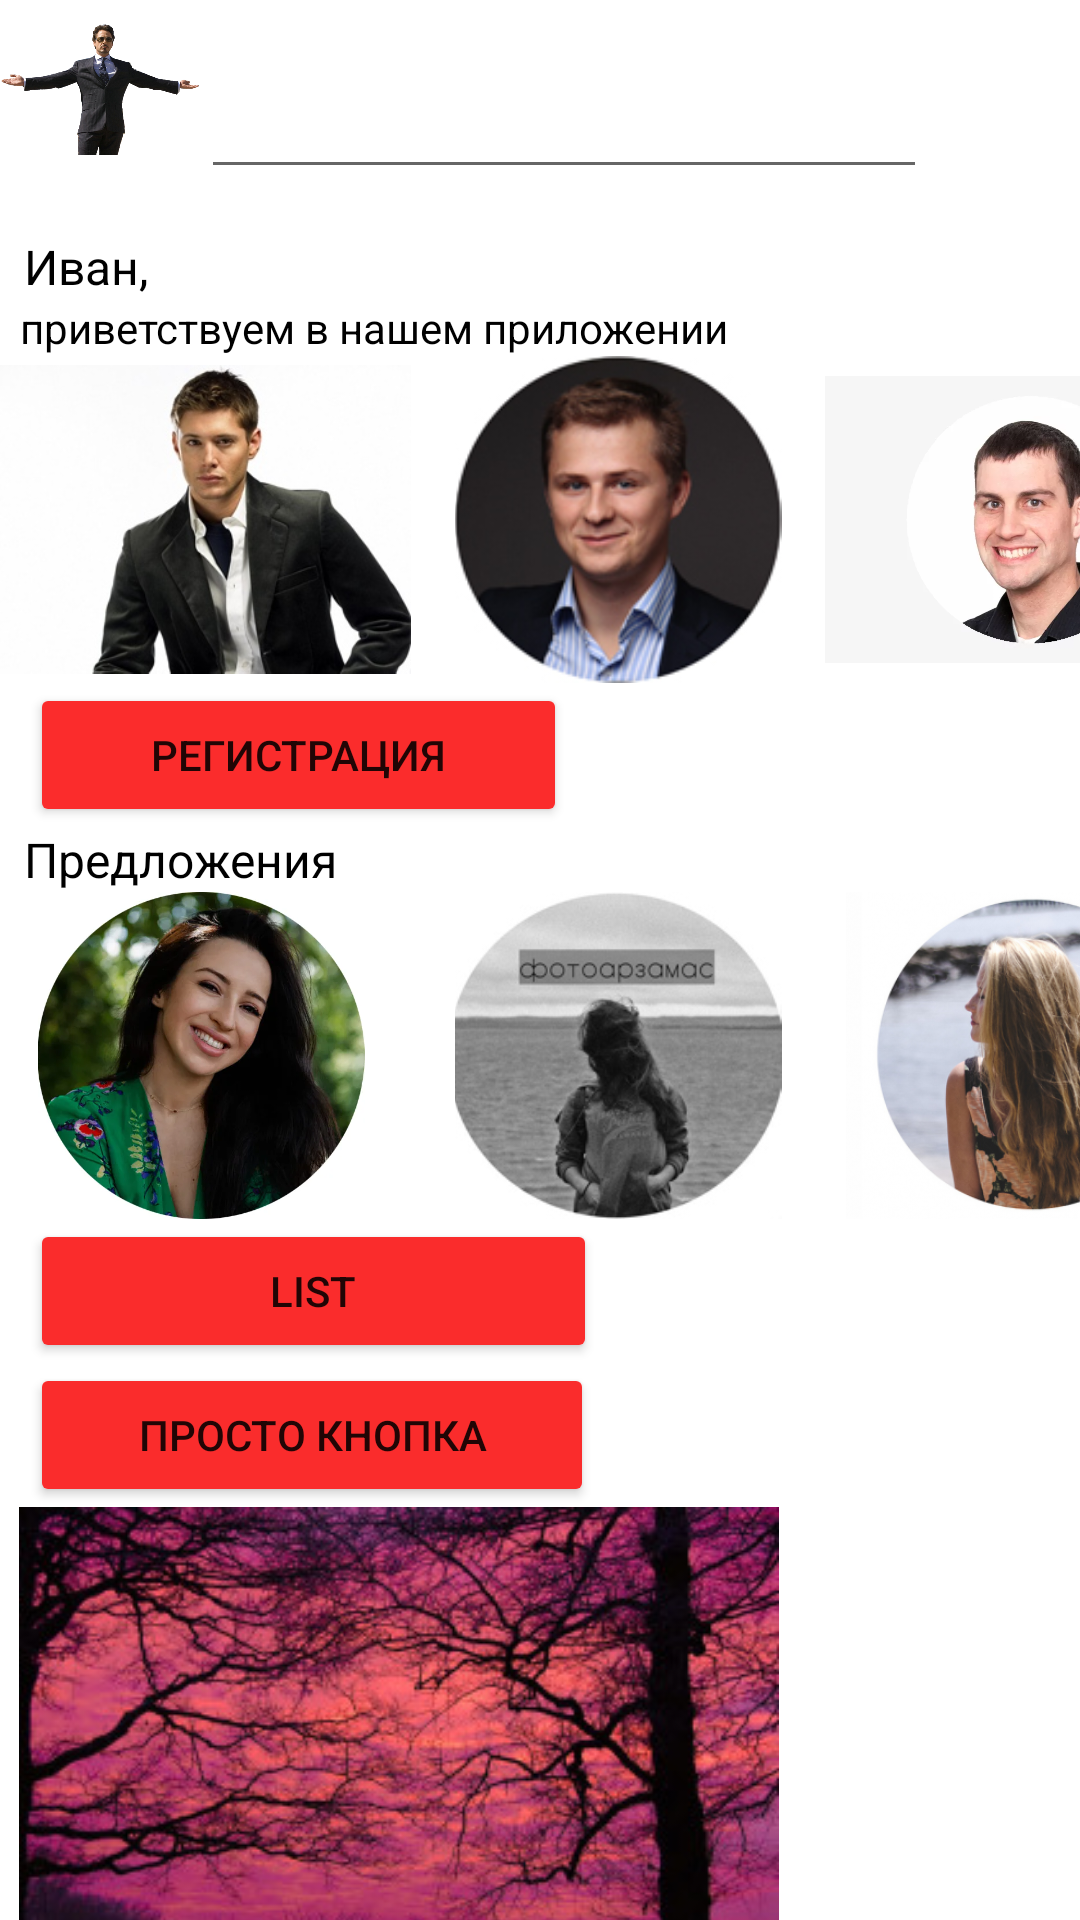

Here is an Android app screen rendered from its layout file. Give the layout XML and the strings, colors and styles it references.
<!-- AndroidManifest.xml: application theme Theme.Pr7Owchinnikow -->
<!-- res/layout/activity_profile.xml -->
<?xml version="1.0" encoding="utf-8"?>
<LinearLayout xmlns:android="http://schemas.android.com/apk/res/android"
    xmlns:app="http://schemas.android.com/apk/res-auto"
    xmlns:tools="http://schemas.android.com/tools"
    android:orientation="vertical"
    android:layout_width="match_parent"
    android:layout_height="match_parent">

    <TableRow
        android:layout_width="match_parent"
        android:layout_height="78dp">

        <ImageView
            android:id="@+id/imageView2"
            android:layout_width="67dp"
            android:layout_height="53dp"
            app:srcCompat="@drawable/img" />

        <EditText
            android:id="@+id/editTextTextPersonName5"
            android:layout_width="242dp"
            android:layout_height="63dp"
            android:ems="10"
            android:inputType="textPersonName" />

        <ImageView
            android:id="@+id/imageView3"
            android:layout_width="50dp"
            android:layout_height="50dp"
            app:srcCompat="@drawable/baseline_person_pin_24" />

        <ImageView
            android:id="@+id/imageView4"
            android:layout_width="50dp"
            android:layout_height="50dp"
            app:srcCompat="@drawable/baseline_help_outline_24" />
    </TableRow>

    <TextView
        android:id="@+id/textView"
        android:layout_width="163dp"
        android:layout_height="wrap_content"
        android:text="  Иван,"
        android:textColor="#000000"
        android:textSize="16sp" />

    <TextView
        android:id="@+id/textView2"
        android:layout_width="match_parent"
        android:layout_height="wrap_content"
        android:text="  приветствуем в нашем приложении"
        android:textColor="#000000" />

    <TableRow
        android:layout_width="match_parent"
        android:layout_height="109dp">

        <ImageView
            android:id="@+id/imageView5"
            android:layout_width="137dp"
            android:layout_height="match_parent"
            app:srcCompat="@drawable/img_1" />

        <ImageView
            android:id="@+id/imageView6"
            android:layout_width="138dp"
            android:layout_height="match_parent"
            app:srcCompat="@drawable/img_10" />

        <ImageView
            android:id="@+id/imageView7"
            android:layout_width="137dp"
            android:layout_height="match_parent"
            app:srcCompat="@drawable/img_12" />
    </TableRow>

    <Button
        android:id="@+id/button"
        android:layout_width="179dp"
        android:layout_height="wrap_content"
        android:layout_marginHorizontal="10dp"
        android:backgroundTint="#FB2C2C"
        android:text="Регистрация" />

    <TextView
        android:id="@+id/textView3"
        android:layout_width="match_parent"
        android:layout_height="wrap_content"
        android:text="  Предложения"
        android:textColor="#000000"
        android:textSize="16sp" />

    <TableRow
        android:layout_width="match_parent"
        android:layout_height="109dp" >

        <ImageView
            android:id="@+id/imageView8"
            android:layout_width="134dp"
            android:layout_height="match_parent"
            app:srcCompat="@drawable/img_13" />

        <ImageView
            android:id="@+id/imageView9"
            android:layout_width="144dp"
            android:layout_height="match_parent"
            app:srcCompat="@drawable/img_14" />

        <ImageView
            android:id="@+id/imageView10"
            android:layout_width="135dp"
            android:layout_height="match_parent"
            app:srcCompat="@drawable/img_15" />
    </TableRow>

    <Button
        android:id="@+id/button2"
        android:layout_width="189dp"
        android:layout_height="wrap_content"
        android:layout_marginHorizontal="10dp"
        android:backgroundTint="#FA2C2C"
        android:text="List" />

    <Button
        android:id="@+id/button3"
        android:layout_width="188dp"
        android:layout_height="wrap_content"
        android:layout_marginHorizontal="10dp"
        android:backgroundTint="#FA2C2C"
        android:text="Просто кнопка" />

    <ImageView
        android:id="@+id/imageView11"
        android:layout_width="266dp"
        android:layout_height="169dp"
        app:srcCompat="@drawable/img_7" />

    <TextView
        android:id="@+id/textView4"
        android:layout_width="match_parent"
        android:layout_height="wrap_content"
        android:text="Подробная информация"
        android:textColor="#000000" />
</LinearLayout>
<!-- resources referenced by this layout -->
<resources>
  <!-- drawable img: png bitmap (drawable, 118439 bytes) -->
  <!-- drawable img_1: png bitmap (drawable, 84300 bytes) -->
  <!-- drawable img_10: png bitmap (drawable, 34402 bytes) -->
  <!-- drawable img_12: png bitmap (drawable, 191574 bytes) -->
  <!-- drawable img_13: png bitmap (drawable, 414865 bytes) -->
  <!-- drawable img_14: png bitmap (drawable, 41916 bytes) -->
  <!-- drawable img_15: png bitmap (drawable, 161551 bytes) -->
  <!-- drawable img_7: png bitmap (drawable, 158512 bytes) -->
  <style name="Theme.Pr7Owchinnikow" parent="Theme.MaterialComponents.DayNight.DarkActionBar">
          
          <item name="colorPrimary">@color/purple_500</item>
          <item name="colorPrimaryVariant">@color/purple_700</item>
          <item name="colorOnPrimary">@color/white</item>
          
          <item name="colorSecondary">@color/teal_200</item>
          <item name="colorSecondaryVariant">@color/teal_700</item>
          <item name="colorOnSecondary">@color/black</item>
          
          <item name="android:statusBarColor">?attr/colorPrimaryVariant</item>
          
      </style>
  <!-- not gathered from this repository: default colours our renderer supplied (Android Studio template values) -->
  <color name="purple_500">#FF6200EE</color>
  <color name="purple_700">#FF3700B3</color>
  <color name="teal_200">#FF03DAC5</color>
  <color name="teal_700">#FF018786</color>
  <color name="black">#FF000000</color>
  <color name="white">#FFFFFFFF</color>
</resources>
